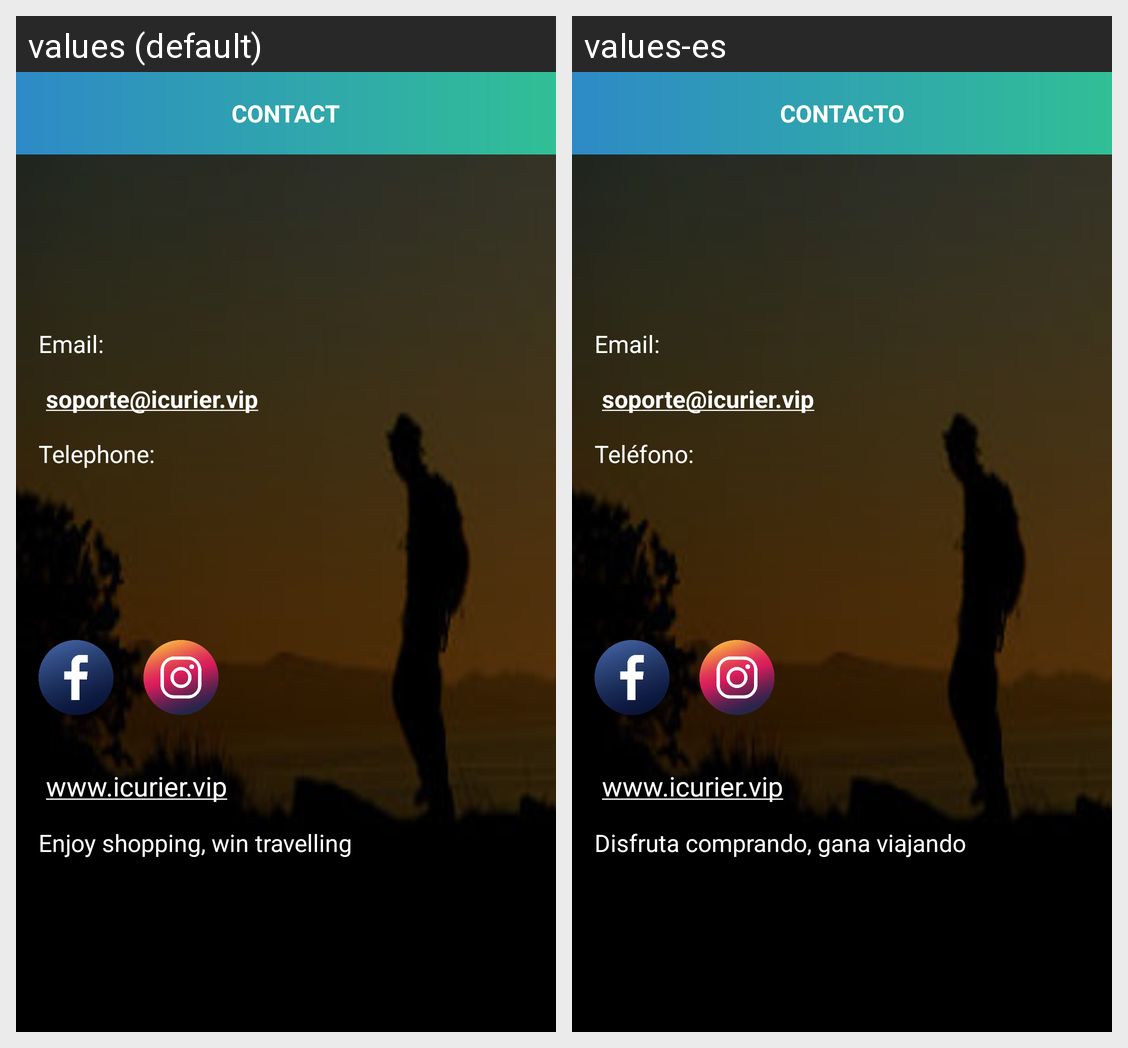

Here is an Android app screen in its default locale and in the app's own translations. Write out the translated-string differences for the strings that appear on this screen.
Android screen res/layout/activity_contact.xml rendered under 2 locales, left to right: values (default), values-es. Device: Nexus 5 (rendered at 1080×1920; each locale shown at half size, 540×960, under a caption strip naming it); theme AppTheme.
Strings drawn on this screen, with the default value and each locale's value (text and hints the layout hard-codes, and strings that could not be matched under every locale, appear in the picture but are not listed):

contact
  values: Contact
  values-es: Contacto

Email
  values: soporte@icurier.vip
  values-es: soporte@icurier.vip  [not translated; the default value is used]

telephoned
  values: Telephone:
  values-es: Teléfono:

url
  values: www.icurier.vip
  values-es: www.icurier.vip  [not translated; the default value is used]

tagline
  values: Enjoy shopping, win travelling
  values-es: Disfruta comprando, gana viajando
